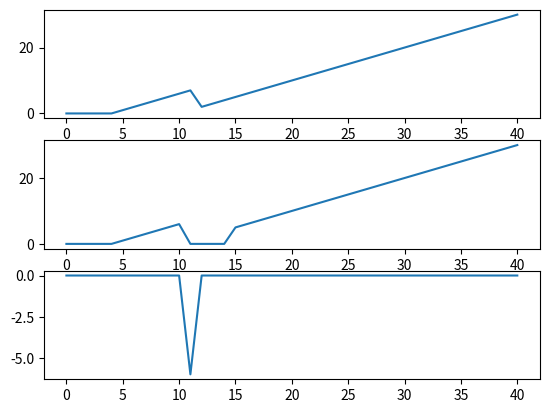

Write the Python code that produced this figure.
# -*- coding: utf-8 -*-
"""
Created on Sun Mar  3 15:02:06 2024

@author: kayvon.daie
"""
import numpy as np
import matplotlib as mpl
import matplotlib.pyplot as plt
mpl.rcParams['figure.dpi'] = 300
dt = 0.05
tau = 0.05
t=np.arange(0,2+dt,dt)
tonic = np.ones((len(t),))
tonic[0:5] = 0

ra = np.zeros((len(t),))
ra_dot = np.zeros((len(t),))
rs = np.zeros((len(t),))
pert_alm = np.zeros((len(t),))
inp = np.zeros((len(t),));inp[4:5] = 10
tt = 1


for i in range(1,len(tonic)):
    rs[i] = rs[i-1] + dt/tau*(tonic[i] + ra_dot[i-1]*1)
    ra[i] = ra[i-1] + dt/tau*(-ra[i-1] + inp[i]*0 + pert_alm[i] + rs[i])
    if tt == 1:
        if (i>10) & (i<15):
            ra[i] = 0
    ra_dot[i] = ra[i] - ra[i-1]
    if ra_dot[i]>0:
        ra_dot[i] = 0

plt.subplot(3,1,1)
plt.plot(rs)
plt.subplot(3,1,2)
plt.plot(ra)
plt.subplot(3,1,3)
plt.plot(ra_dot)
    